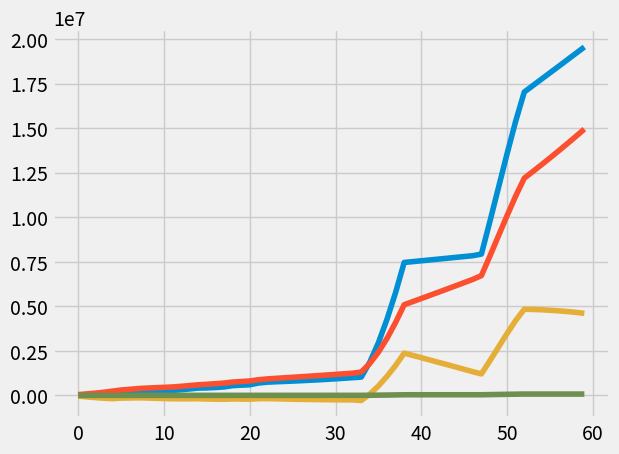

Write Python code to recreate this figure.
'''
Created on Aug 11, 2016

[redacted]
'''

from random import random, randint
from matplotlib import pyplot as plt
import numpy as np
import math

# The model world consists of leagues, leagues consist of teams, teams consist of people.
# Spatial factors (i.e. physical proximity) are not modeled at this time.

# Premises of the model: 
# ======================================================================
# * People can be members of only one team.
# * Teams can be members of only one league.
# * There are many non-players for each player in the population.
# * When a team buys devices it buys one for each player.
# * Buyers of HC get a subscription which is free for a while.
# * Players have lists of friends and a smaller list of family. They have some influence
#     on both to encourage them to buy though more influence on their family.
# * A team becomes more likely to buy according to the number of its fellow teams
#     in its league that have done so.
# * Public awareness of product starts at 0 and increase with each ad campaign.
# * Likelihood of purchase for all possible buyers increases during ad campaigns.
# * Salaries and other expenses rise with size of website
# * There is little physical presence of the company (i.e. no large plants or offices).
# * Cost of factories, factory labor, etc is simply rolled into cost of devices.
# * Company does not own or desire to own device factories themselves at this time. 
# * Website grows in size with subscriber base.
# * Software maintenance cost (i.e development of new HC software and internal use software) 
#    is a function of the scale of the revenue (not profit). The idea here is that revenue
#    rather than profit reflects the sheer SCALE of the business. A good example would be
#    airlines. Most have enormous revenue and are giant companies but many are not even
#    profitable.


class World(object):
    def __init__(self,d=dict()):
        self.__dict__ = d
        self.c_website_bandwidth_per_Mb = self.c_website_bandwidth_per_Gb/1000
        self.n_population = self.n_leagues * self.n_teams_per_league * self.n_players_per_team * self.n_nonplayers_per_player
        self.c_website_hosting_per_subscription = self.c_website_bandwidth_per_Mb * self.n_website_bandwidth_Mb_per_subscription
             
        self.c_website_labor_per_subscription = 1/self.n_subscriptions_per_website_staffer * self.c_salary_per_website_staffer
        self.c_overhead = self.c_labor_overhead + self.c_physical_plant_overhead
        self.current_ad_blitz_time_left = self.n_ad_blitz_duration
        
        self.p_originals = [
            self.p_subscribe_baseline,
            self.p_subscribe_per_friend,
            self.p_subscribe_per_family,
            
            self.p_team_join_baseline,
            #"p_team_join_baseline" : 0.0,
            self.p_team_join_per_leaguemate
        ]
        
        
        print("hello:" + str(self.n_population))
        print(self.income)
        self.leagues=[]
        self.population = []
        self.players_on_teams=[]
        for i in range(0,self.n_leagues):
            league = League(self)
            for j in range(0,self.n_teams_per_league):
                team = Team(self,league)
                for k in range(0,self.n_players_per_team):
                    player = Person(self,team)
                    self.n_population-=1
                    team.add(player)
                    self.players_on_teams.append(player)
                    self.population.append(player)
                league.add(team)
            self.leagues.append(league)
    
        for i in range(0,self.n_population):
            np = Person(self)
            self.population.append(np)
    
        print("hello:" + str(self.n_population))
        self.n_players_on_teams = self.n_leagues * self.n_teams_per_league * self.n_players_per_team
        print(str(len(self.population) - self.n_players_on_teams))
        
        for person in self.population:
            person.pick_friends()
            person.pick_family()
    
    
    def calculate_combined_probability(self, p_baseline, p, n, personally_aware=False):
        p = 1-(1-p)**n
        p = 1-((1-p)*(1-p_baseline))
        #return 0.005
        if personally_aware == False:
            return p * self.f_public_awareness_factor
        else:
            return p * max(self.f_public_awareness_factor,1)


    def run(self):
        self.a_income = []
        self.a_costs = []
        self.a_profit = []
        self.a_n_subscriptions_free = []
        self.a_n_subscriptions_nonfree = []
        self.a_n_units_sold = []
        self.t = 0
        
        self.tps = range(0,self.n_time_periods)
        for self.t in self.tps:
            
            self.iterate()
            self.profit = self.income - self.costs
            print("t={},i={},c={},p={}:sf={},sp={},u={}".format(self.t,self.income, self.costs, self.profit, self.n_subscriptions_free,self.n_subscriptions_nonfree,self.n_units_sold))
            
          
            self.a_income.append(self.income)
            self.a_costs.append(self.costs)
            self.a_profit.append(self.profit)
            self.a_n_subscriptions_free.append(self.n_subscriptions_free)
            self.a_n_subscriptions_nonfree.append(self.n_subscriptions_nonfree)
            self.a_n_units_sold.append(self.n_units_sold)
            
    def iterate(self):
        #global income, costs, self.n_subscriptions_free, self.n_subscriptions_nonfree, self.n_units_sold
        #global p_team_join_baseline, p_team_join_per_leaguemate
        for person in self.population:
            
            if not hasattr(person,"subscription_freebie_period"):
                person.purchases_device()
                    
            else:
                if person.subscription_freebie_period > 0:                    
                    person.subscription_freebie_period-=1
                elif person.subscription_freebie_period == 0:
                    person.subscription_freebie_period = -1
                    self.n_subscriptions_nonfree += 1
                    self.n_subscriptions_free -= 1
                    
        for league in self.leagues:
            #print("testing team")
            # count the teams in each league that subscribed
            for team in league.teams:
                #print("testing team")
                if not team.subscribed:
                   
                    team.subscribes()
            
        self.c_website = self.calculate_cost_website()
        self.c_advertising = self.calculate_cost_advertising()
        self.c_device_software_maintenance = self.calculate_cost_device_software_maintenance()
        self.income += self.n_subscriptions_nonfree * self.pr_s 
        self.costs += self.c_website + self.c_device_software_maintenance + self.c_labor_overhead + self.c_physical_plant_overhead 
        self.costs += self.c_advertising

    def calculate_cost_website(self):
        total_subscribers = self.n_subscriptions_nonfree + self.n_subscriptions_free
        cost = self.c_website_hosting_per_subscription * total_subscribers + self.c_website_labor_per_subscription *  math.log(total_subscribers+1)
        return cost
    
    def calculate_cost_device_software_maintenance(self):
        # assumption is that software products and maintencance scale
        # with the absolute size of the business (using revenue as a proxy)
        cost = self.f_device_software_maintenance_coefficient * self.income
        return cost
    
    def calculate_cost_advertising(self):
        ## FIXME ##
        r = random()
        
        if r < self.p_ad_blitz:
            self.current_ad_blitz_time_left = self.n_ad_blitz_duration
            print("AD BLITZ")
            [   
            self.p_subscribe_baseline,
            self.p_subscribe_per_friend,
            self.p_subscribe_per_family,
            
            self.p_team_join_baseline,
            #"p_team_join_baseline" : 0.0,
            self.p_team_join_per_leaguemate
            ] = [x*self.p_ad_boost_factor for x in self.p_originals]
        
            
        if self.current_ad_blitz_time_left > 0:
            self.f_public_awareness_factor += self.f_public_awareness_factor_ad_boost
            self.current_ad_blitz_time_left-=1
            print("Ad blitz in effect")
            return self.c_initial_ad_campaign 
        
        else:
            [   
            self.p_subscribe_baseline,
            self.p_subscribe_per_friend,
            self.p_subscribe_per_family,
            
            self.p_team_join_baseline,
            #"p_team_join_baseline" : 0.0,
            self.p_team_join_per_leaguemate
            ] = self.p_originals  
        
             
        
            return 0 
         
        
        
         

    

class Friendable(object):
    def __init__(self):
        self.friends=[]
        
    def add_friend(self,other,linkback=True):
        if not hasattr(self,"friends"):
            self.friends=[]
        
        self.friends.append(other)
        if linkback:
            other.add_friend(self,linkback=False)
            
    def add_family(self,other,linkback=True):
        if not hasattr(self,"family"):
            self.family=[]
        
        self.family.append(other)
         
        if linkback:
            other.add_family(self,linkback=False)
            
        
class League(object):
    def __init__(self,world):
        self.w = world
        self.teams = []
        self.n_teams_subscribed = 0
    
    def add(self,team):        
        self.teams.append(team)
    
class Person(Friendable):
    def __init__(self,world,team=None):
        self.w = world
        self.team = team
        self.n_family_with_device = 0
        self.n_friends_with_device = 0
        
    def pick_friends(self):        
        for i in range(0,self.w.n_friends_per_player):
            r = randint(0,len(self.w.population)-1)
            self.add_friend(self.w.population[r])
            
    def pick_family(self):        
        for i in range(0,self.w.n_family_per_player):
            r = randint(0,len(self.w.population)-1)
            self.add_family(self.w.population[r])
            
    def buy_device(self):
        #global income, costs, n_units_sold, n_subscriptions_free
        self.subscription_freebie_period = self.w.subscription_freebie_period
        self.w.income += self.w.pr_d
        self.w.costs += self.w.c_d
        self.w.n_units_sold += 1
        self.w.n_subscriptions_free += 1
            
    def purchases_device(self):
        #global p_subscribe_baseline,p_subscribe_per_friend
        #global p_subscribe_per_family
        r = random()
        if self.n_family_with_device + self.n_friends_with_device > 0:           
            p = self.w.calculate_combined_probability(self.w.p_subscribe_baseline,self.w.p_subscribe_per_friend,self.n_friends_with_device, personally_aware=True)
            p = self.w.calculate_combined_probability(p,self.w.p_subscribe_per_family,self.n_family_with_device, personally_aware=True)
        else:
            p = self.w.calculate_combined_probability(self.w.p_subscribe_baseline,self.w.p_subscribe_per_friend,self.n_friends_with_device)
            p = self.w.calculate_combined_probability(p,self.w.p_subscribe_per_family,self.n_family_with_device)
        
        if r < p:
            self.buy_device()
            return True
        return False

        
class Team(object):
    def __init__(self,world,league):
        self.w = world
        self.league = league
        self.players = []
        self.subscribed = False
        
    def add(self,player):
        self.players.append(player)
        
    def subscribes(self):
        # team MIGHT subscribe
        #global p_team_join_baseline, p_team_join_per_leaguemate, calculate_combined_probability
        r = random()
        if self.league.n_teams_subscribed > 0:
            p = self.w.calculate_combined_probability(self.w.p_team_join_baseline, self.w.p_team_join_per_leaguemate, self.league.n_teams_subscribed, personally_aware=True)
        else:
            p = self.w.calculate_combined_probability(self.w.p_team_join_baseline, self.w.p_team_join_per_leaguemate, self.league.n_teams_subscribed)
        #print("{},{}".format(p,r))
        if r < p:
            self.subscribed = True
            print("Team subscribed!{},{}".format(p,r))
            self.league.n_teams_subscribed+=1
            print("n_teams_subscribed {}".format(self.league.n_teams_subscribed))
            for player in self.players:
                player.buy_device()
    


if __name__ == '__main__':

    world_dict = {
        "c_initial_ad_campaign" : 30000,
        "f_public_awareness_factor" : 0,
        "f_public_awareness_factor_ad_boost" : 0.1,
        "f_device_software_maintenance_coefficient" : 20000/1000000,
        
        "c_labor_overhead" : 10000, 
        "c_physical_plant_overhead" : 2000,
        "c_website_bandwidth_per_Gb" : 20,
        "n_website_bandwidth_Mb_per_subscription" : 10,
        "n_ad_blitz_duration" : 5,
             
        "n_subscriptions_per_website_staffer" : 2000,
        "c_salary_per_website_staffer" : 50000,
        
                  
                  
        "n_leagues" : 5,
        "n_teams_per_league" : 20,
        "n_players_per_team" : 30,
        "n_friends_per_player" : 20,
        "n_family_per_player" : 3,
        "n_nonplayers_per_player" : 30,
        
        "p_ad_blitz" : 0.08,
        "p_ad_boost_factor" : 130,
        "p_subscribe_baseline" : 0.001,
        "p_subscribe_per_friend" : 0.01,
        "p_subscribe_per_family" : 0.1,
        
        "p_team_join_baseline" : 0.01,
        #"p_team_join_baseline" : 0.0,
        "p_team_join_per_leaguemate" : 0.1,
        #"p_team_join_per_leaguemate" : 0,
        "subscription_freebie_period" : 12,
        
        "n_subscriptions_nonfree" : 0,
        "n_subscriptions_free" : 0,
        "n_units_sold" : 0,
        
        "income" : 0,
        "costs" : 0,
        
        "c_d" : 100,
        "pr_d" : 200,
        "pr_s" : 10,
        
        "n_time_periods" : 60
    }
     
    w = World(world_dict)
    w.run()
       
    
        
    print("All done!")
        

    x = np.linspace(0, w.n_time_periods)
    
    with plt.style.context('fivethirtyeight'):
        plt.plot(w.tps, w.a_income)
        plt.plot(w.tps, w.a_costs)
        plt.plot(w.tps, w.a_profit)
        plt.plot(w.tps, w.a_n_units_sold)
    
    
    plt.show()        
    
